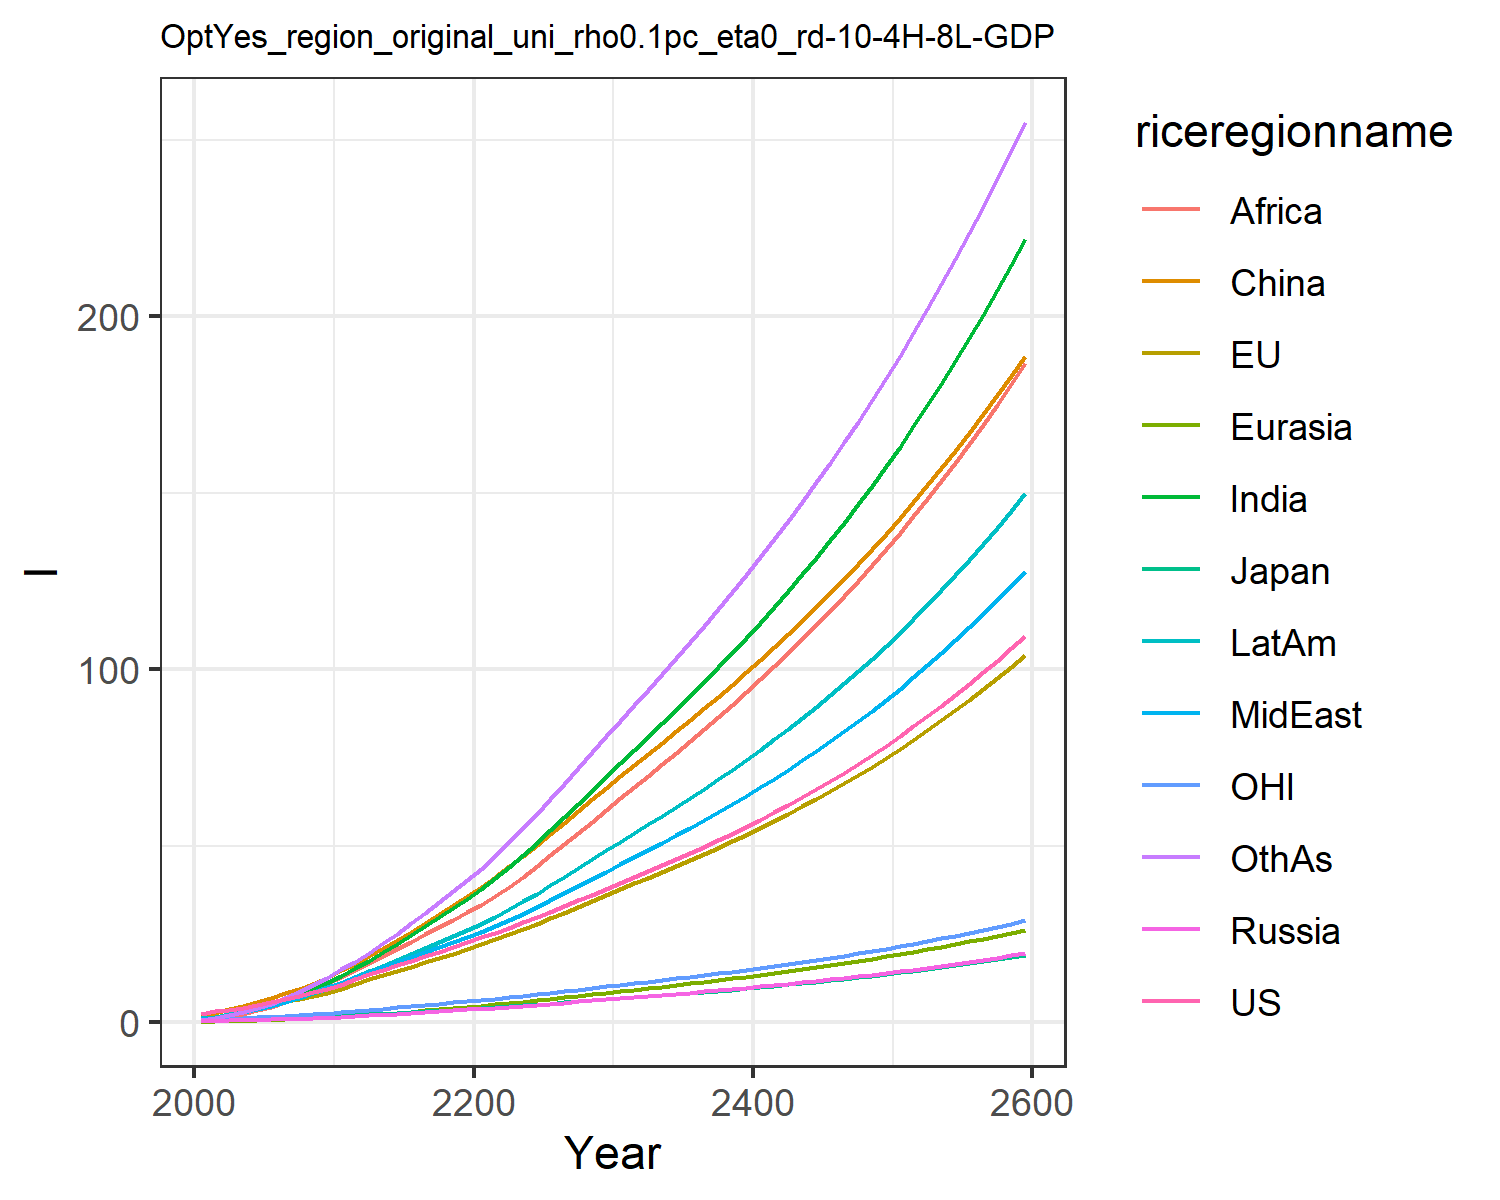

The table this chart was drawn from, first rows:
2.21109331783519, 2.2732884284431645, 0.5849422486926587, 0.3243390977104627, 0.15729447687874887, 1.9015110295214361, 0.716230471388051, 0.89136266971535, 0.38579420113141505, 1.0729138043157638, 0.7173391100598827, 0.6293116424181934
3.129, 3.137, 0.7544, 0.4038, 0.2332, 2.503, 1.139, 1.35, 0.7081, 1.62, 0.9758, 1.072
3.444, 3.387, 0.7479, 0.5093, 0.3519, 3.673, 2.086, 2.096, 1.526, 2.419, 1.059, 2.018
4.1, 3.963, 0.7848, 0.6028, 0.4601, 4.708, 2.992, 2.894, 2.397, 3.198, 1.234, 2.985
4.828, 4.586, 0.8836, 0.7037, 0.5773, 5.782, 3.963, 3.743, 3.358, 4.017, 1.416, 4.065
5.613, 5.242, 1.002, 0.8079, 0.7062, 6.978, 5.043, 4.696, 4.436, 4.922, 1.601, 5.303
6.481, 5.933, 1.112, 0.909, 0.844, 8.22, 6.29, 5.809, 5.777, 5.92, 1.797, 6.779
7.431, 6.655, 1.224, 1.01, 0.9915, 9.521, 7.7, 7.086, 7.385, 7.013, 2, 8.498
8.472, 7.405, 1.337, 1.111, 1.149, 10.85, 9.285, 8.547, 9.294, 8.207, 2.207, 10.48
9.564, 8.36, 1.501, 1.264, 1.348, 12.58, 11.05, 9.894, 11.12, 9.522, 2.479, 12.62
10.59, 9.454, 1.695, 1.46, 1.587, 14.88, 13.01, 11.03, 12.86, 10.89, 2.794, 15.06
12.37, 10.95, 1.989, 1.72, 1.88, 16.63, 15.24, 12.81, 14.7, 12.78, 3.22, 17.16
13.66, 12.16, 2.209, 1.94, 2.155, 18.73, 17.48, 14.26, 16.67, 14.41, 3.558, 19.68
14.91, 13.34, 2.425, 2.162, 2.44, 20.94, 19.82, 15.68, 18.7, 16.04, 3.891, 22.35
16.15, 14.54, 2.639, 2.389, 2.735, 23.24, 22.22, 17.08, 20.77, 17.68, 4.225, 25.15
17.41, 15.74, 2.856, 2.622, 3.039, 25.62, 24.69, 18.48, 22.86, 19.34, 4.561, 28.04
18.68, 16.97, 3.076, 2.862, 3.352, 28.07, 27.21, 19.87, 24.95, 21.01, 4.903, 31.01
19.98, 18.22, 3.3, 3.109, 3.673, 30.57, 29.77, 21.26, 27.03, 22.7, 5.251, 34.03
21.31, 19.49, 3.528, 3.364, 4.002, 33.12, 32.34, 22.65, 29.09, 24.4, 5.606, 37.1
22.67, 20.78, 3.762, 3.626, 4.339, 35.72, 34.94, 24.03, 31.12, 26.1, 5.968, 40.2
24.04, 22.12, 4.002, 3.892, 4.689, 38.42, 37.75, 25.53, 33.29, 27.94, 6.34, 43.53
25.43, 23.5, 4.249, 4.158, 5.057, 41.25, 40.85, 27.21, 35.68, 29.96, 6.721, 47.2
26.84, 24.92, 4.504, 4.428, 5.436, 44.16, 44.09, 28.95, 38.4, 32.06, 7.112, 51.01
28.28, 26.38, 4.765, 4.705, 5.825, 47.13, 47.43, 30.75, 41.25, 34.23, 7.513, 54.95
29.76, 27.87, 5.032, 4.987, 6.224, 50.17, 50.87, 32.6, 44.19, 36.47, 7.923, 59
31.31, 29.45, 5.316, 5.283, 6.638, 53.33, 54.47, 34.56, 47.27, 38.81, 8.356, 63.26
32.9, 31.06, 5.605, 5.584, 7.061, 56.54, 58.14, 36.54, 50.41, 41.21, 8.797, 67.59
34.51, 32.69, 5.899, 5.89, 7.491, 59.8, 61.87, 38.55, 53.6, 43.65, 9.245, 71.98
36.16, 34.36, 6.2, 6.203, 7.931, 63.12, 65.67, 40.6, 56.86, 46.14, 9.703, 76.45
37.85, 36.07, 6.508, 6.524, 8.38, 66.51, 69.54, 42.69, 60.19, 48.69, 10.17, 80.99
39.51, 37.74, 6.811, 6.839, 8.823, 69.8, 73.38, 44.76, 63.46, 51.19, 10.63, 85.48
41.14, 39.35, 7.102, 7.145, 9.255, 72.94, 77.12, 46.78, 66.66, 53.62, 11.07, 89.85
42.79, 40.96, 7.396, 7.454, 9.69, 76.08, 80.88, 48.82, 69.86, 56.05, 11.51, 94.25
44.47, 42.6, 7.693, 7.766, 10.13, 79.24, 84.69, 50.88, 73.1, 58.52, 11.96, 98.69
46.18, 44.26, 7.997, 8.084, 10.58, 82.43, 88.54, 52.98, 76.37, 61.02, 12.42, 103.2
47.94, 45.96, 8.307, 8.409, 11.03, 85.66, 92.46, 55.12, 79.69, 63.58, 12.89, 107.7
49.73, 47.7, 8.624, 8.741, 11.49, 88.95, 96.45, 57.31, 83.07, 66.18, 13.37, 112.4
51.58, 49.47, 8.949, 9.081, 11.97, 92.29, 100.5, 59.54, 86.5, 68.84, 13.86, 117.1
53.47, 51.3, 9.283, 9.429, 12.45, 95.69, 104.7, 61.83, 89.99, 71.56, 14.36, 121.9
55.42, 53.16, 9.626, 9.787, 12.94, 99.16, 108.9, 64.17, 93.56, 74.35, 14.87, 126.8
57.42, 55.08, 9.978, 10.15, 13.45, 102.7, 113.2, 66.58, 97.2, 77.2, 15.4, 131.8
59.48, 57.04, 10.34, 10.53, 13.97, 106.3, 117.7, 69.04, 100.9, 80.13, 15.94, 136.9
61.6, 59.06, 10.71, 10.92, 14.5, 110, 122.2, 71.57, 104.7, 83.14, 16.49, 142.1
63.78, 61.14, 11.1, 11.31, 15.04, 113.8, 126.9, 74.17, 108.6, 86.22, 17.07, 147.5
66.03, 63.27, 11.49, 11.72, 15.6, 117.6, 131.7, 76.84, 112.6, 89.39, 17.65, 152.9
68.34, 65.47, 11.9, 12.14, 16.18, 121.6, 136.6, 79.59, 116.6, 92.65, 18.26, 158.5
70.73, 67.72, 12.31, 12.58, 16.77, 125.6, 141.6, 82.41, 120.8, 95.99, 18.88, 164.3
73.19, 70.04, 12.74, 13.02, 17.37, 129.8, 146.7, 85.31, 125.1, 99.44, 19.52, 170.2
75.72, 72.43, 13.19, 13.48, 18, 134, 152, 88.3, 129.5, 103, 20.17, 176.2
78.34, 74.9, 13.65, 13.95, 18.64, 138.4, 157.5, 91.38, 134, 106.6, 20.85, 182.4
81.03, 77.43, 14.12, 14.44, 19.3, 142.8, 163.1, 94.55, 138.6, 110.4, 21.55, 188.8
83.81, 80.04, 14.6, 14.94, 19.99, 147.4, 168.9, 97.82, 143.4, 114.3, 22.27, 195.4
86.68, 82.73, 15.11, 15.46, 20.69, 152.1, 174.8, 101.2, 148.3, 118.3, 23.01, 202.1
89.64, 85.5, 15.62, 16, 21.41, 157, 181, 104.6, 153.3, 122.4, 23.77, 209
92.7, 88.36, 16.16, 16.55, 22.16, 161.9, 187.3, 108.2, 158.5, 126.6, 24.55, 216.2
95.85, 91.31, 16.71, 17.12, 22.93, 167, 193.8, 111.9, 163.8, 131, 25.36, 223.5
99.11, 94.34, 17.28, 17.7, 23.72, 172.3, 200.5, 115.7, 169.3, 135.5, 26.2, 231
102.5, 97.47, 17.87, 18.31, 24.54, 177.7, 207.4, 119.6, 174.9, 140.1, 27.06, 238.8
105.9, 100.7, 18.47, 18.93, 25.38, 183.2, 214.5, 123.7, 180.7, 145, 27.94, 246.8
109.5, 104, 19.1, 19.58, 26.25, 188.9, 221.8, 127.8, 186.7, 149.9, 28.85, 255
